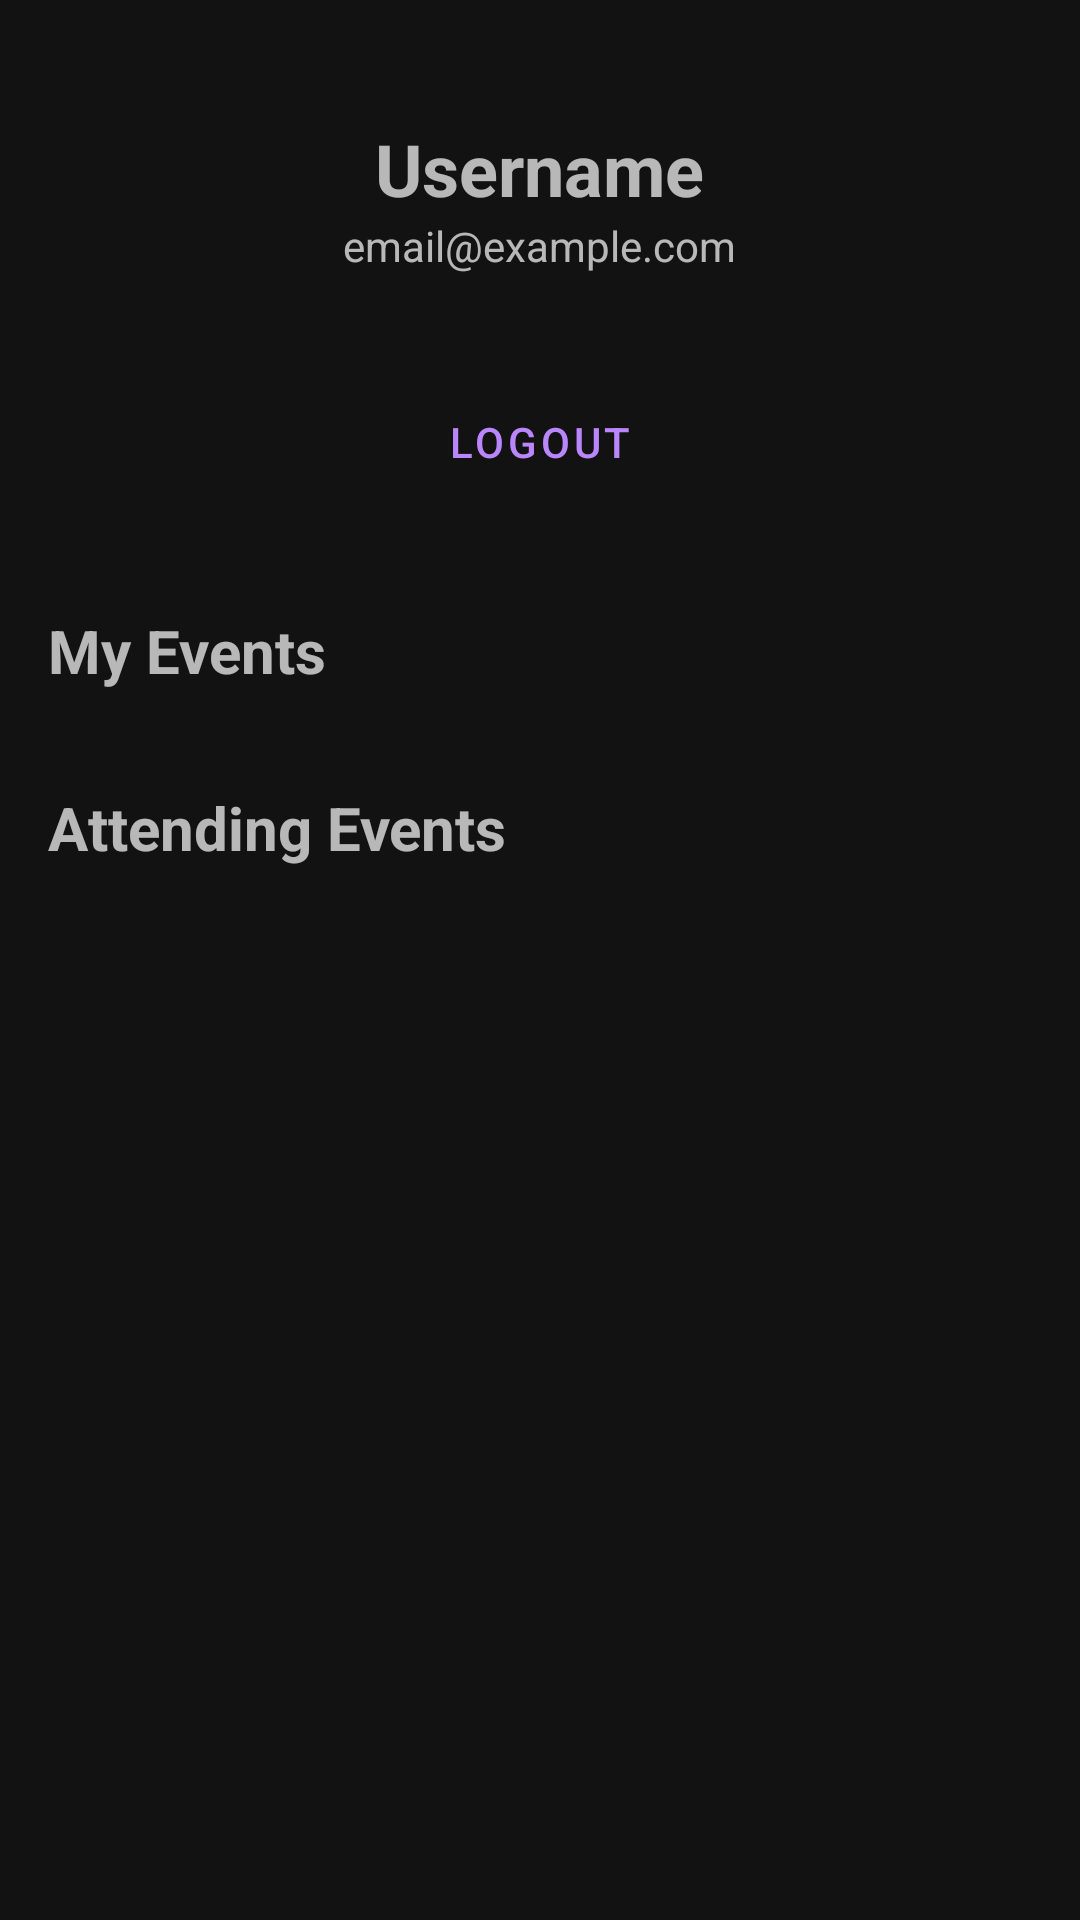

Here is an Android app screen rendered from its layout file. Give the layout XML and the strings, colors and styles it references.
<!-- AndroidManifest.xml: application theme Theme.CLockedInProjectT9 -->
<!-- res/layout/fragment_profile.xml -->
<?xml version="1.0" encoding="utf-8"?>
<LinearLayout xmlns:android="http://schemas.android.com/apk/res/android"
    android:layout_width="match_parent"
    android:layout_height="match_parent"
    android:orientation="vertical"
    android:padding="16dp">

    <TextView
        android:id="@+id/profile_username"
        android:layout_width="wrap_content"
        android:layout_height="wrap_content"
        android:text="Username"
        android:textSize="24sp"
        android:textStyle="bold"
        android:layout_gravity="center_horizontal"
        android:layout_marginTop="24dp"/>

    <TextView
        android:id="@+id/profile_email"
        android:layout_width="wrap_content"
        android:layout_height="wrap_content"
        android:text="email@example.com"
        android:layout_gravity="center_horizontal"
        android:layout_marginBottom="32dp"/>

    <Button
        android:id="@+id/btn_logout"
        android:layout_width="wrap_content"
        android:layout_height="wrap_content"
        android:text="Logout"
        android:layout_gravity="center_horizontal"
        android:layout_marginBottom="32dp"
        style="@style/Widget.MaterialComponents.Button.TextButton"/>

    <androidx.core.widget.NestedScrollView
        android:layout_width="match_parent"
        android:layout_height="match_parent">

        <LinearLayout
            android:layout_width="match_parent"
            android:layout_height="wrap_content"
            android:orientation="vertical">

            <TextView
                android:layout_width="wrap_content"
                android:layout_height="wrap_content"
                android:text="My Events"
                android:textSize="20sp"
                android:textStyle="bold"
                android:layout_marginBottom="8dp"/>

            <androidx.recyclerview.widget.RecyclerView
                android:id="@+id/my_events_recycler"
                android:layout_width="match_parent"
                android:layout_height="wrap_content"
                android:nestedScrollingEnabled="false"/>

            <TextView
                android:layout_width="wrap_content"
                android:layout_height="wrap_content"
                android:text="Attending Events"
                android:textSize="20sp"
                android:textStyle="bold"
                android:layout_marginTop="24dp"
                android:layout_marginBottom="8dp"/>

            <androidx.recyclerview.widget.RecyclerView
                android:id="@+id/attending_events_recycler"
                android:layout_width="match_parent"
                android:layout_height="wrap_content"
                android:nestedScrollingEnabled="false"/>

        </LinearLayout>
    </androidx.core.widget.NestedScrollView>
</LinearLayout>
<!-- resources referenced by this layout -->
<resources>
  <style name="Theme.CLockedInProjectT9" parent="Theme.MaterialComponents.NoActionBar" />
</resources>
